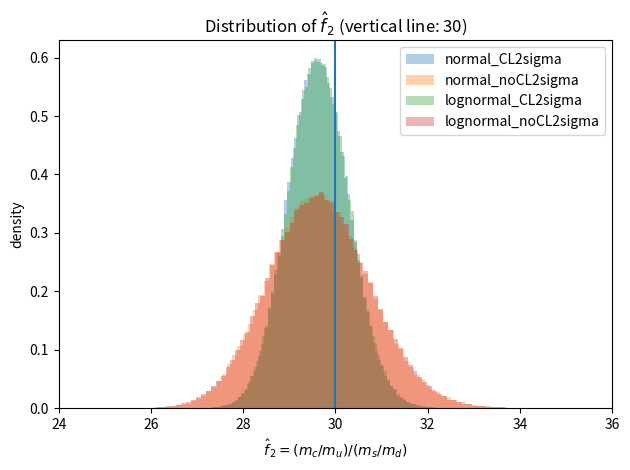
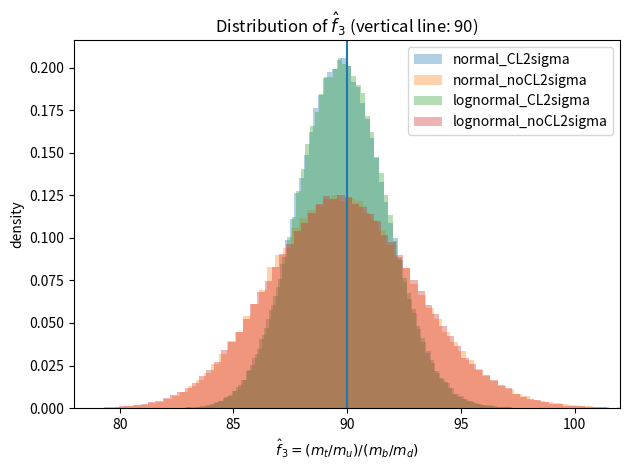
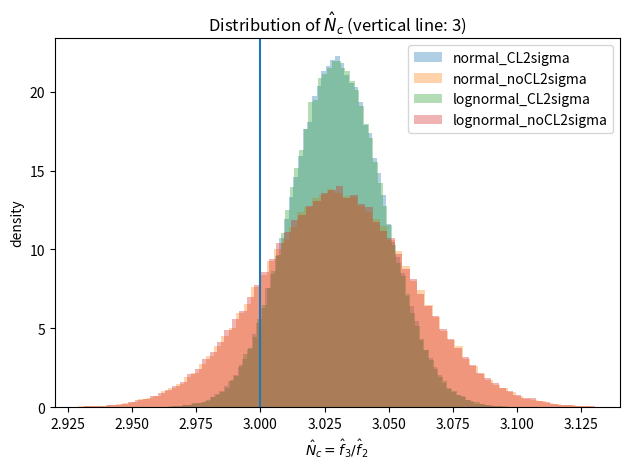

Source code (Python) for these figures, in order:
"""
PDG-uncertainty Monte Carlo for integer boost hypothesis (A+B+C) + figures

A) Expand candidate set (multiples of 3 around 30) and re-run integer selection.
B) Robustness checks: normal vs lognormal sampling, and CL(90%)->1σ conversion on/off.
C) Remove enforced relation f3=3*f2 and select from an independent integer grid.

Outputs:
  - summary_scenarios.csv
  - freq_f2_*.csv, freq_f3_*.csv
  - fig_*.png (histograms + vertical lines)
"""

import numpy as np
import pandas as pd
import matplotlib.pyplot as plt
from dataclasses import dataclass
from pathlib import Path

OUT_DIR = Path("quark_pdg_mc_outputs")
OUT_DIR.mkdir(parents=True, exist_ok=True)

@dataclass(frozen=True)
class PDGMass:
    mean_GeV: float
    err_GeV: float
    cl90: bool

PDG = {
    "mu": PDGMass(2.16e-3, 0.07e-3, True),
    "md": PDGMass(4.70e-3, 0.07e-3, True),
    "ms": PDGMass(93.5e-3, 0.8e-3,  True),
    "mc": PDGMass(1.2730, 0.0046,  True),
    "mb": PDGMass(4.183,  0.007,   True),
    "mt": PDGMass(172.56, 0.31,    False),
}

Z_90_TWO_SIDED = 1.6448536269514722

def sigma_from_err(err, cl90: bool, use_cl_to_sigma: bool) -> float:
    if cl90 and use_cl_to_sigma:
        return err / Z_90_TWO_SIDED
    return err

def draw_positive_normal(mean, sigma, n, rng):
    x = rng.normal(mean, sigma, size=n)
    bad = x <= 0
    while np.any(bad):
        x[bad] = rng.normal(mean, sigma, size=int(np.sum(bad)))
        bad = x <= 0
    return x

def draw_lognormal(mean, sigma, n, rng):
    rel = sigma / mean
    s2 = np.log(1.0 + rel * rel)
    mu = np.log(mean) - 0.5 * s2
    s = np.sqrt(s2)
    return np.exp(rng.normal(mu, s, size=n))

def draw_masses(n, rng, *, use_cl_to_sigma: bool, use_lognormal: bool):
    m = {}
    for key, p in PDG.items():
        sig = sigma_from_err(p.err_GeV, p.cl90, use_cl_to_sigma)
        if use_lognormal:
            m[key] = draw_lognormal(p.mean_GeV, sig, n, rng)
        else:
            m[key] = draw_positive_normal(p.mean_GeV, sig, n, rng)
    return m

def compute_boosts(m):
    ms_md = m["ms"] / m["md"]
    mb_md = m["mb"] / m["md"]
    mc_mu = m["mc"] / m["mu"]
    mt_mu = m["mt"] / m["mu"]
    f2_hat = mc_mu / ms_md
    f3_hat = mt_mu / mb_md
    nc_hat = f3_hat / f2_hat
    return f2_hat, f3_hat, nc_hat

def select_constrained(f2_hat, f3_hat, f2_candidates):
    log_f2h = np.log(f2_hat)[:, None]
    log_f3h = np.log(f3_hat)[:, None]
    f2c = f2_candidates[None, :]
    chi2 = (log_f2h - np.log(f2c))**2 + (log_f3h - np.log(3.0*f2c))**2
    idx = np.argmin(chi2, axis=1)
    return f2_candidates[idx]

def select_free_grid(f2_hat, f3_hat, f2_candidates, f3_candidates):
    log_f2h = np.log(f2_hat)
    log_f3h = np.log(f3_hat)
    log_f3c = np.log(f3_candidates)

    best = np.full(f2_hat.shape[0], np.inf)
    best_f2 = np.empty_like(f2_hat)
    best_f3 = np.empty_like(f3_hat)

    for f2 in f2_candidates:
        d2 = (log_f2h - np.log(f2))**2
        chi = d2[:, None] + (log_f3h[:, None] - log_f3c[None, :])**2
        idx3 = np.argmin(chi, axis=1)
        chi_min = chi[np.arange(chi.shape[0]), idx3]
        better = chi_min < best
        if np.any(better):
            best[better] = chi_min[better]
            best_f2[better] = f2
            best_f3[better] = f3_candidates[idx3[better]]
    return best_f2.astype(int), best_f3.astype(int)

def summarize(x):
    q = np.quantile(x, [0.025, 0.16, 0.5, 0.84, 0.975])
    return dict(mean=float(np.mean(x)), std=float(np.std(x, ddof=1)),
                q025=float(q[0]), q16=float(q[1]), q50=float(q[2]), q84=float(q[3]), q975=float(q[4]))

def save_hist_overlay(data_by_scenario, key, vline, xlabel, title, fname, bins=90, xlim=None):
    plt.figure()
    for name, vals in data_by_scenario.items():
        plt.hist(vals[key], bins=bins, density=True, alpha=0.35, label=name)
    plt.axvline(vline)
    plt.xlabel(xlabel); plt.ylabel("density"); plt.title(title)
    if xlim is not None: plt.xlim(*xlim)
    plt.legend(); plt.tight_layout()
    plt.savefig(OUT_DIR / fname, dpi=200)
    plt.close()

def main():
    N_TOYS = 200_000
    SEED = 42
    f2_candidates = np.arange(18, 49, 3)
    f3_candidates = np.arange(60, 126, 3)

    scenarios = [
        ("normal_CL2sigma",     dict(use_lognormal=False, use_cl_to_sigma=True)),
        ("normal_noCL2sigma",   dict(use_lognormal=False, use_cl_to_sigma=False)),
        ("lognormal_CL2sigma",  dict(use_lognormal=True,  use_cl_to_sigma=True)),
        ("lognormal_noCL2sigma",dict(use_lognormal=True,  use_cl_to_sigma=False)),
    ]

    rows = []
    plot_data = {}

    for i, (name, cfg) in enumerate(scenarios):
        rng = np.random.default_rng(SEED + i)
        m = draw_masses(N_TOYS, rng, **cfg)
        f2_hat, f3_hat, nc_hat = compute_boosts(m)

        f2_sel_con = select_constrained(f2_hat, f3_hat, f2_candidates)
        f2_sel_free, f3_sel_free = select_free_grid(f2_hat, f3_hat, f2_candidates, f3_candidates)

        con_counts = pd.Series(f2_sel_con).value_counts().reindex(f2_candidates, fill_value=0)
        free_f2_counts = pd.Series(f2_sel_free).value_counts().reindex(f2_candidates, fill_value=0)
        free_f3_counts = pd.Series(f3_sel_free).value_counts().reindex(f3_candidates, fill_value=0)

        s2, s3, sn = summarize(f2_hat), summarize(f3_hat), summarize(nc_hat)
        rows.append({
            "scenario": name,
            "sampling": "lognormal" if cfg["use_lognormal"] else "normal",
            "CL_to_sigma": cfg["use_cl_to_sigma"],
            "N": N_TOYS,
            "f2_hat_mean": s2["mean"], "f2_hat_std": s2["std"], "f2_hat_95lo": s2["q025"], "f2_hat_95hi": s2["q975"],
            "f3_hat_mean": s3["mean"], "f3_hat_std": s3["std"], "f3_hat_95lo": s3["q025"], "f3_hat_95hi": s3["q975"],
            "Nc_hat_mean": sn["mean"], "Nc_hat_std": sn["std"], "Nc_hat_95lo": sn["q025"], "Nc_hat_95hi": sn["q975"],
            "P_constrained_select_f2_30": float(con_counts.loc[30] / N_TOYS),
            "P_freegrid_select_(30,90)": float(np.mean((f2_sel_free == 30) & (f3_sel_free == 90))),
        })

        pd.DataFrame({
            "f2_candidate": f2_candidates,
            "freq_constrained": con_counts.values / N_TOYS,
            "freq_freegrid_f2": free_f2_counts.values / N_TOYS,
        }).to_csv(OUT_DIR / f"freq_f2_{name}.csv", index=False)

        pd.DataFrame({
            "f3_candidate": f3_candidates,
            "freq_freegrid_f3": free_f3_counts.values / N_TOYS,
        }).to_csv(OUT_DIR / f"freq_f3_{name}.csv", index=False)

        plot_data[name] = {
            "f2_hat": f2_hat, "f3_hat": f3_hat, "nc_hat": nc_hat,
        }

    pd.DataFrame(rows).to_csv(OUT_DIR / "summary_scenarios.csv", index=False)

    save_hist_overlay(plot_data, "f2_hat", 30.0, r"$\hat f_2=(m_c/m_u)/(m_s/m_d)$",
                      "Distribution of $\\hat f_2$ (vertical line: 30)", "fig_f2_hat_overlay.png",
                      bins=90, xlim=(24,36))
    save_hist_overlay(plot_data, "f3_hat", 90.0, r"$\hat f_3=(m_t/m_u)/(m_b/m_d)$",
                      "Distribution of $\\hat f_3$ (vertical line: 90)", "fig_f3_hat_overlay.png",
                      bins=90, xlim=(78,102))
    save_hist_overlay(plot_data, "nc_hat", 3.0, r"$\hat N_c=\hat f_3/\hat f_2$",
                      "Distribution of $\\hat N_c$ (vertical line: 3)", "fig_nc_hat_overlay.png",
                      bins=90, xlim=(2.92,3.14))

if __name__ == "__main__":
    main()
